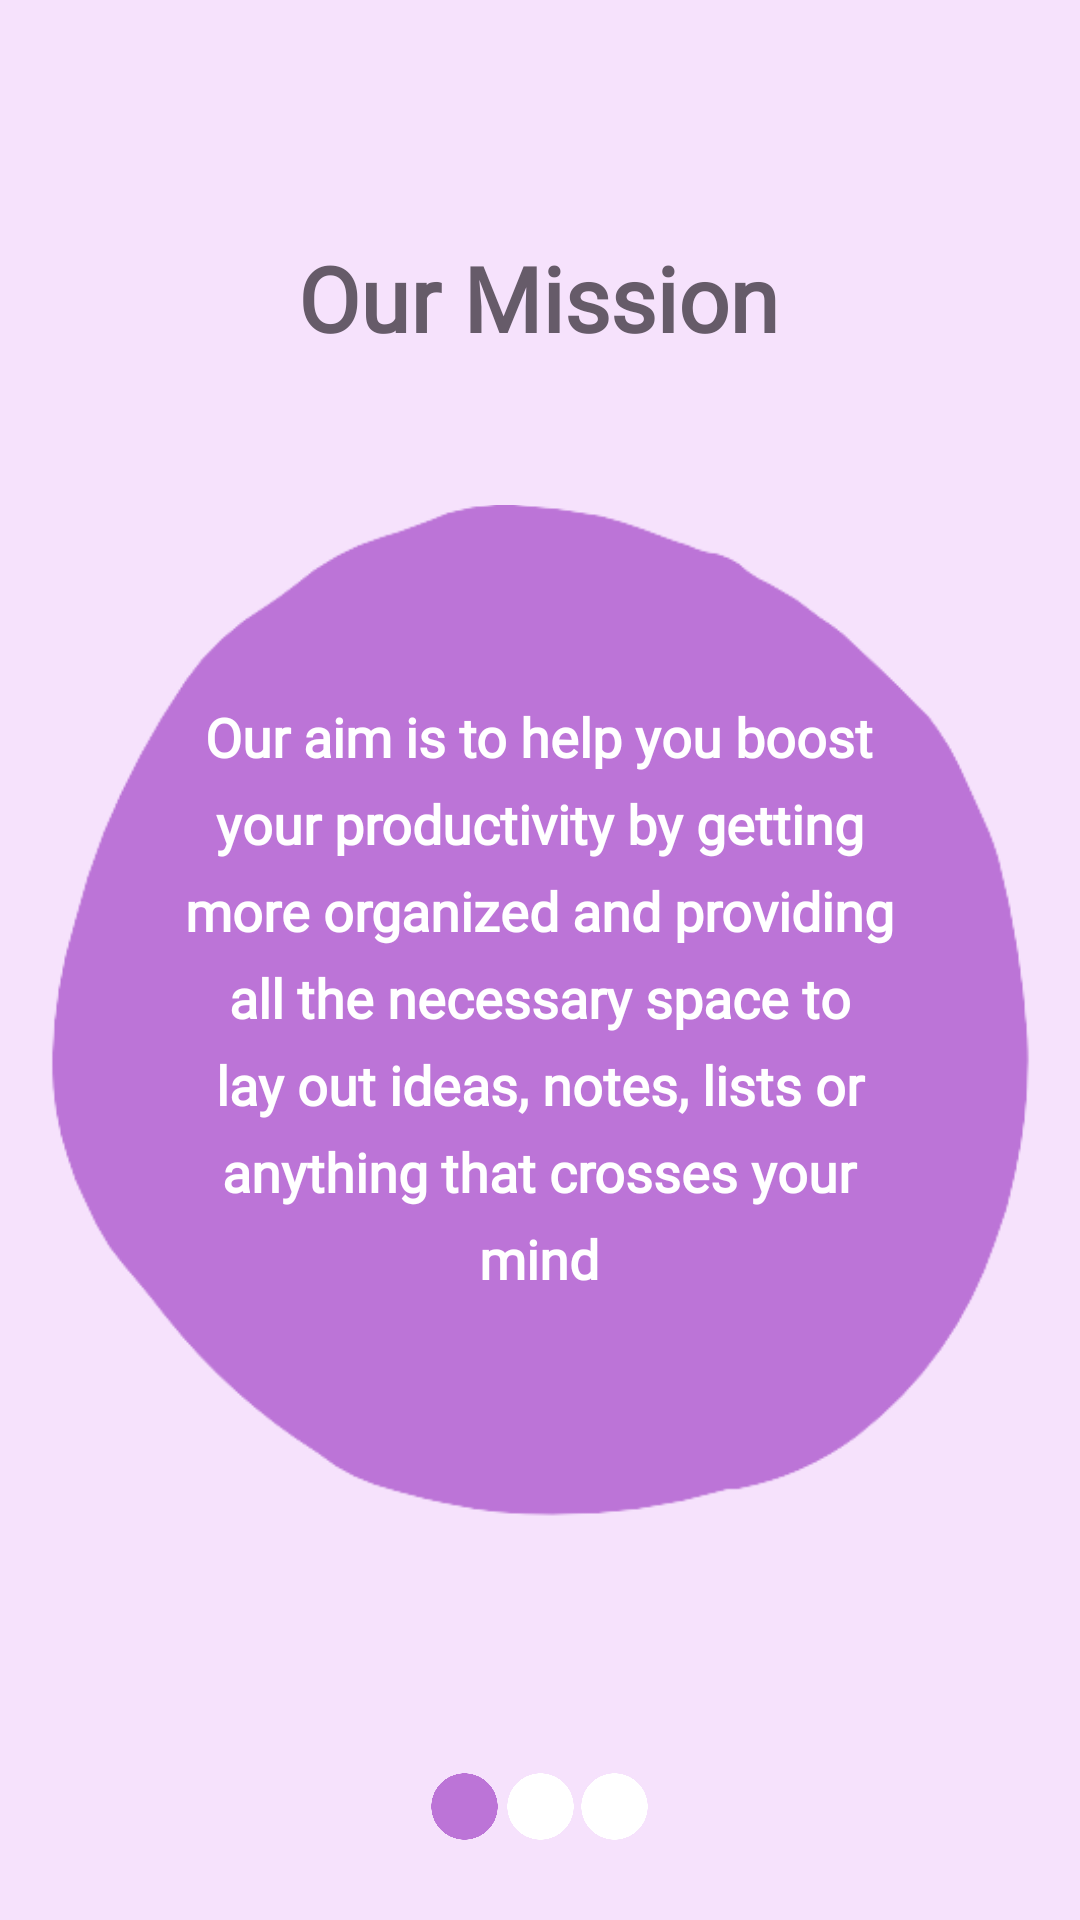

Android layout source for this screen:
<!-- AndroidManifest.xml: application theme Theme.Practis -->
<!-- res/layout/fragment_help1.xml -->
<?xml version="1.0" encoding="utf-8"?>
<androidx.constraintlayout.widget.ConstraintLayout xmlns:android="http://schemas.android.com/apk/res/android"
    xmlns:app="http://schemas.android.com/apk/res-auto"
    xmlns:tools="http://schemas.android.com/tools"
    android:layout_width="match_parent"
    android:layout_height="match_parent">

    <View
        android:id="@+id/view2"
        android:layout_width="wrap_content"
        android:layout_height="wrap_content"
        android:background="#F6E2FC"
        app:layout_constraintBottom_toBottomOf="parent"
        app:layout_constraintEnd_toEndOf="parent"
        app:layout_constraintHorizontal_bias="0.0"
        app:layout_constraintStart_toStartOf="parent"
        app:layout_constraintTop_toTopOf="parent"
        app:layout_constraintVertical_bias="0.0" />

    <TextView
        android:id="@+id/textView2"
        android:layout_width="wrap_content"
        android:layout_height="wrap_content"
        android:fontFamily="@font/montserrat_light"
        android:text="Our Mission"
        android:textColor="#665B69"
        android:textSize="30sp"
        android:textStyle="bold"
        app:layout_constraintBottom_toBottomOf="@+id/view2"
        app:layout_constraintEnd_toEndOf="@+id/view2"
        app:layout_constraintHorizontal_bias="0.497"
        app:layout_constraintStart_toStartOf="@+id/view2"
        app:layout_constraintTop_toTopOf="parent"
        app:layout_constraintVertical_bias="0.132" />

    <ImageView
        android:id="@+id/imageView"
        android:layout_width="339dp"
        android:layout_height="406dp"
        app:layout_constraintBottom_toBottomOf="parent"
        app:layout_constraintEnd_toEndOf="@+id/view2"
        app:layout_constraintStart_toStartOf="parent"
        app:layout_constraintTop_toTopOf="@+id/view2"
        app:layout_constraintVertical_bias="0.575"
        app:srcCompat="@drawable/irregular_circle" />

    <TextView
        android:id="@+id/textView5"
        android:layout_width="250dp"
        android:layout_height="200dp"
        android:fontFamily="@font/montserrat_light"
        android:gravity="center"
        android:lineSpacingExtra="8sp"
        android:text="Our aim is to help you boost your productivity by getting more organized and providing all the necessary space to lay out ideas, notes, lists or anything that crosses your mind"
        android:textColor="#FFFFFF"
        android:textSize="18sp"
        android:textStyle="bold"
        app:layout_constraintBottom_toBottomOf="@+id/imageView"
        app:layout_constraintEnd_toEndOf="@+id/imageView"
        app:layout_constraintHorizontal_bias="0.494"
        app:layout_constraintStart_toStartOf="@+id/imageView"
        app:layout_constraintTop_toTopOf="@+id/imageView"
        app:layout_constraintVertical_bias="0.475" />

    <ImageView
        android:id="@+id/imageView5"
        android:layout_width="29dp"
        android:layout_height="23dp"
        android:layout_marginBottom="16dp"
        app:layout_constraintBottom_toBottomOf="parent"
        app:layout_constraintEnd_toEndOf="parent"
        app:layout_constraintHorizontal_bias="0.424"
        app:layout_constraintStart_toStartOf="parent"
        app:layout_constraintTop_toBottomOf="@+id/imageView"
        app:layout_constraintVertical_bias="0.828"
        app:srcCompat="@drawable/purple_circle" />

    <ImageView
        android:id="@+id/imageView8"
        android:layout_width="29dp"
        android:layout_height="23dp"
        app:layout_constraintBottom_toBottomOf="@+id/imageView5"
        app:layout_constraintEnd_toEndOf="parent"
        app:layout_constraintStart_toStartOf="parent"
        app:layout_constraintTop_toTopOf="@+id/imageView5"
        app:srcCompat="@drawable/white_circle" />

    <ImageView
        android:id="@+id/imageView9"
        android:layout_width="29dp"
        android:layout_height="23dp"
        app:layout_constraintBottom_toBottomOf="@+id/imageView8"
        app:layout_constraintEnd_toEndOf="parent"
        app:layout_constraintHorizontal_bias="0.575"
        app:layout_constraintStart_toStartOf="parent"
        app:layout_constraintTop_toTopOf="@+id/imageView8"
        app:srcCompat="@drawable/white_circle" />

    <androidx.constraintlayout.widget.Group
        android:id="@+id/group"
        android:layout_width="wrap_content"
        android:layout_height="wrap_content"
        app:constraint_referenced_ids="imageView9,imageView8,imageView5"
        app:layout_constraintEnd_toEndOf="parent"
        app:layout_constraintHorizontal_bias="0.5"
        app:layout_constraintStart_toStartOf="parent" />
</androidx.constraintlayout.widget.ConstraintLayout>
<!-- resources referenced by this layout -->
<resources>
  <!-- drawable irregular_circle: png bitmap (drawable-v24, 18819 bytes) -->
  <!-- drawable purple_circle: png bitmap (drawable, 12074 bytes) -->
  <!-- drawable white_circle: png bitmap (drawable, 9702 bytes) -->
  <style name="Theme.Practis" parent="Theme.MaterialComponents.DayNight.NoActionBar">
          
          <item name="colorPrimary">@color/purple_500</item>
          <item name="colorPrimaryVariant">#D5A7E3</item>
          <item name="colorOnPrimary">@color/white</item>
          
          <item name="colorSecondary">#F0BBF8</item>
          <item name="colorSecondaryVariant">@color/teal_700</item>
          <item name="colorOnSecondary">@color/black</item>
          
          <item name="android:statusBarColor" tools:targetApi="l">?attr/colorPrimaryVariant</item>
          
      </style>
  <!-- not gathered from this repository: default colours our renderer supplied (Android Studio template values) -->
  <color name="purple_500">#FF6200EE</color>
  <color name="teal_700">#FF018786</color>
  <color name="black">#FF000000</color>
  <color name="white">#FFFFFFFF</color>
</resources>
